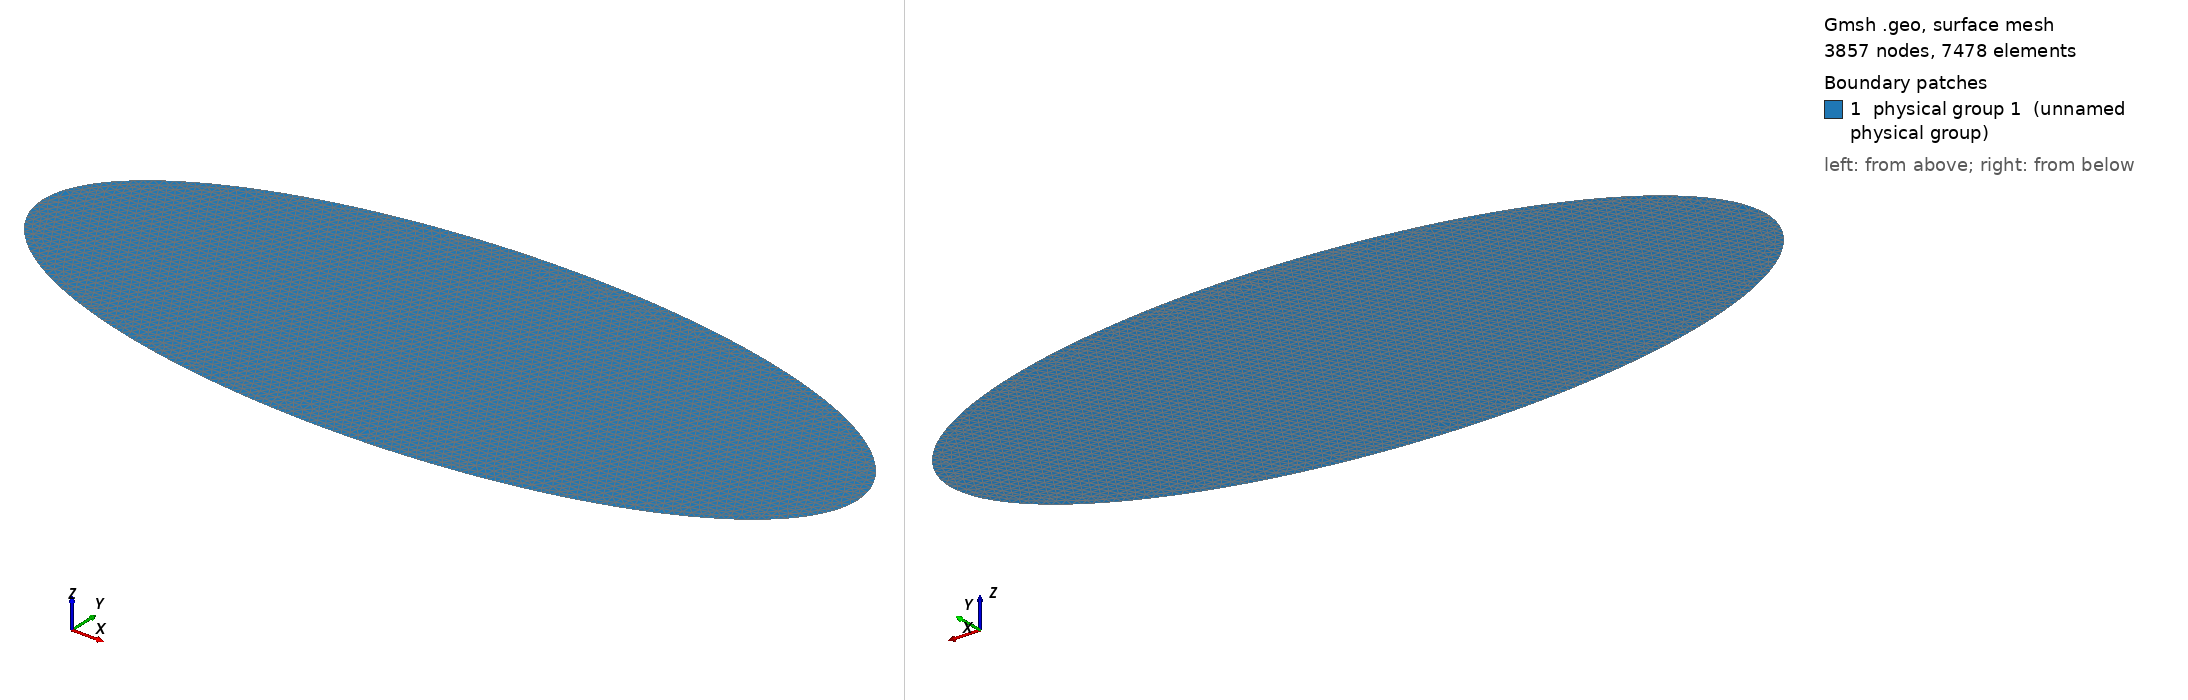

Gmsh geometry script, surface-meshed: 3857 nodes, 7478 surface elements. Boundary patches (legend numbers): 1 physical group 1 (unnamed physical group). Left view from above one corner, right view from below the opposite corner. Legend entries are the model's physical surfaces. The drawing asked Gmsh for element sizes between 1% and 20% of the model's largest extent; the script's own settings can give other sizes.

=== ellipse.geo (drawn) ===
a = 5;
b = 2;
cli = 0.01;
Point (1) = {0, 0, 0, cli};
Point (2) = {a, 0, 0, cli};
Point (3) = {0, b, 0, cli};
Point (4) = {-a, 0, 0, cli};
Point (5) = {0, -b, 0, cli};
Ellipse(1) = {2, 1, 2, 3};
Ellipse(2) = {3, 1, 3, 4};
Ellipse(3) = {4, 1, 4, 5};
Ellipse(4) = {5, 1, 2, 2};
Physical Line(1) = {1, 2, 3, 4};
Line Loop(1) = {1, 2, 3, 4};
Ruled Surface(1) = {1};
Physical Surface(1) = {1};
